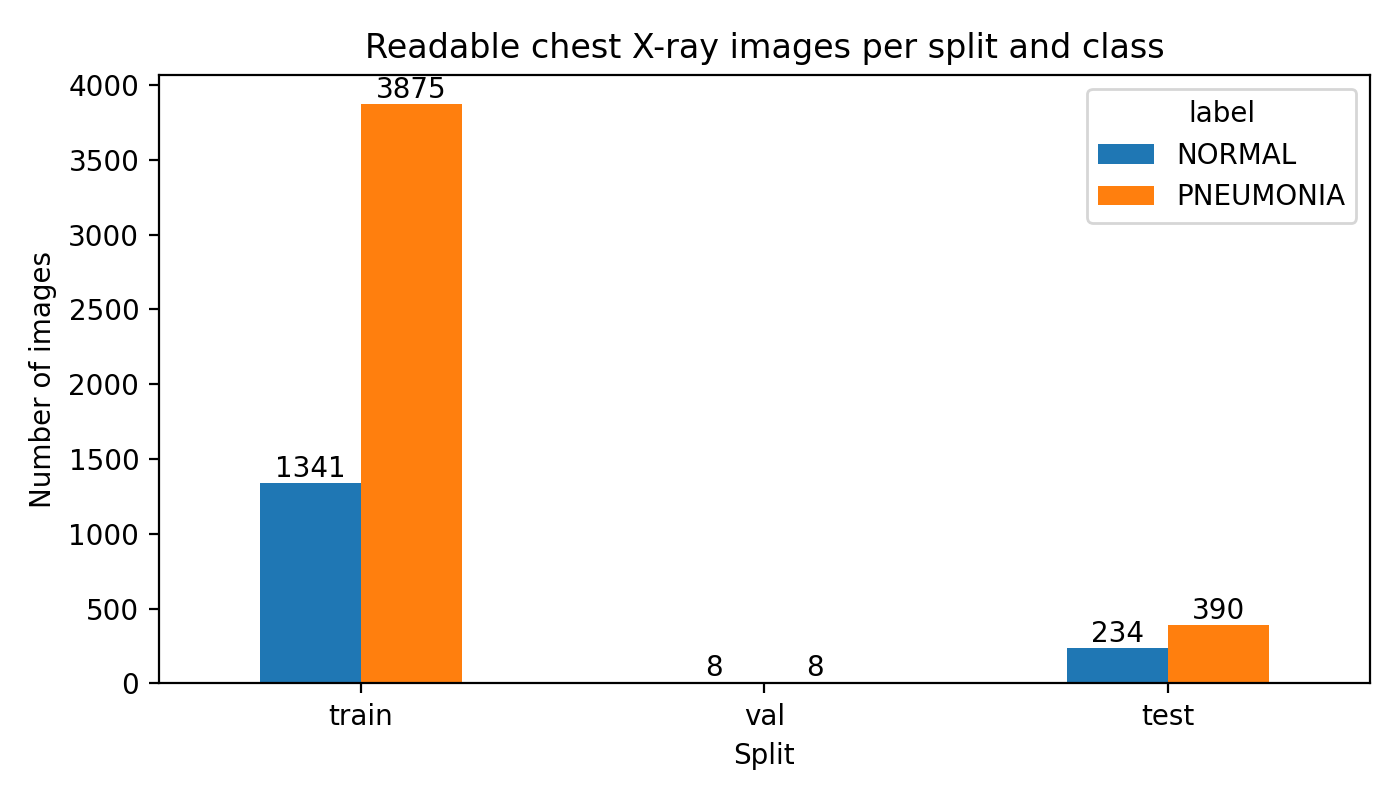

Values plotted in this chart, from the file beside it:
split, NORMAL, PNEUMONIA, total, pneumonia_pct
train, 1341, 3875, 5216, 74.3
val, 8, 8, 16, 50.0
test, 234, 390, 624, 62.5
